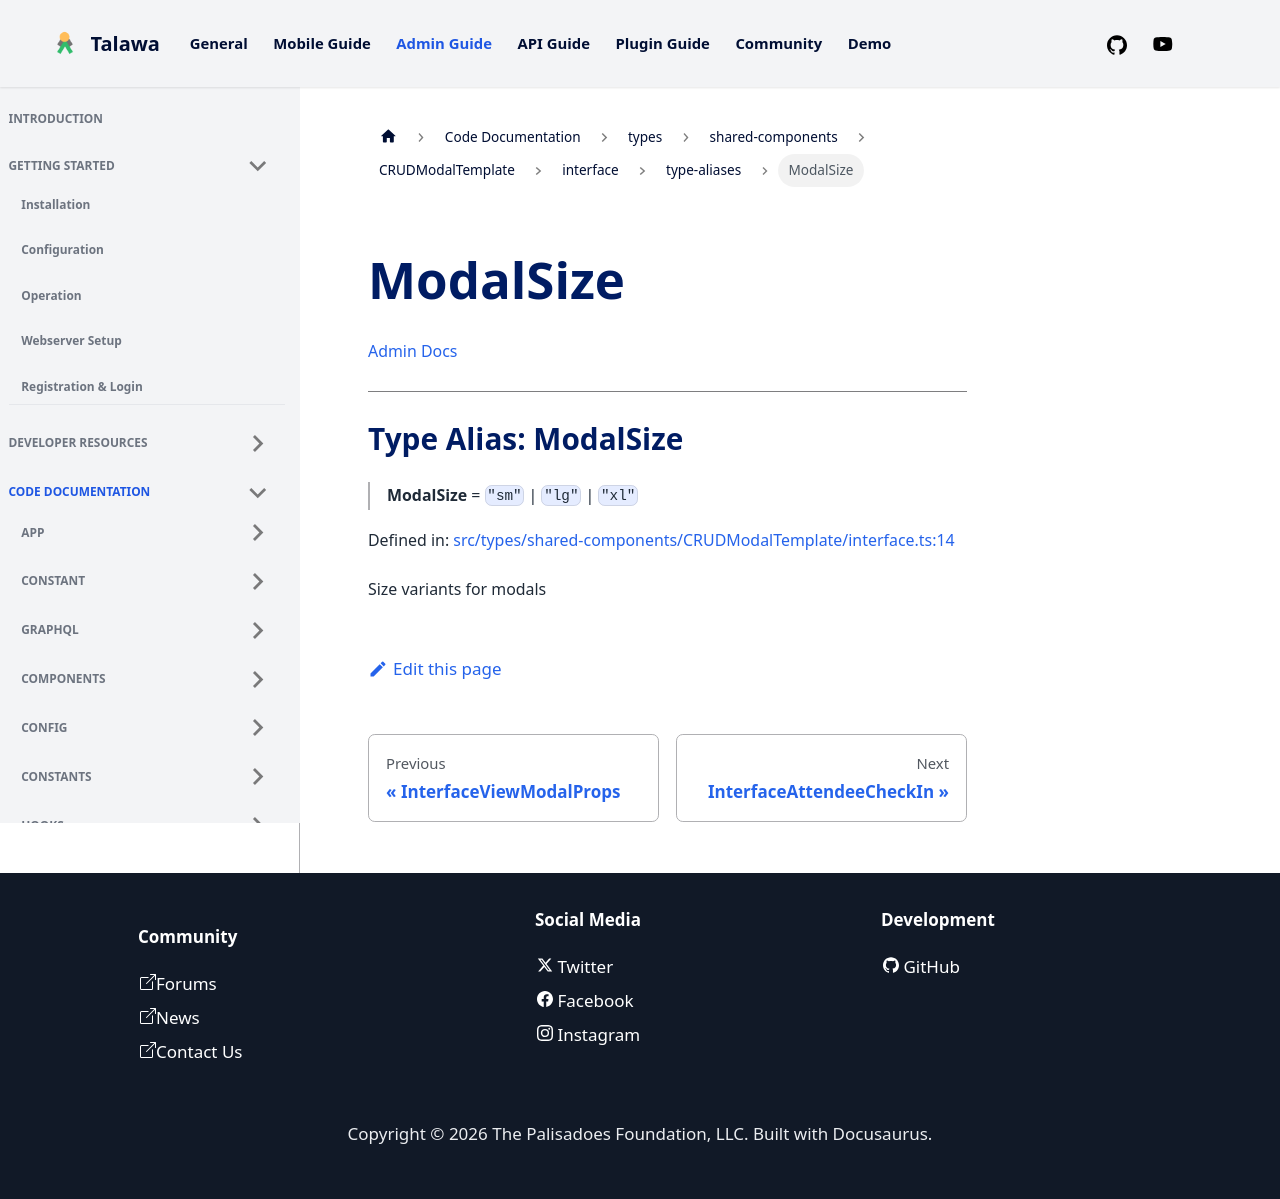

repository: PalisadoesFoundation/talawa-admin · page: docs/auto-docs/types/shared-components/CRUDModalTemplate/interface/type-aliases/ModalSize/index.html · generator: docusaurus

[Admin Docs](/)

***

# Type Alias: ModalSize

> **ModalSize** = `"sm"` \| `"lg"` \| `"xl"`

Defined in: [src/types/shared-components/CRUDModalTemplate/interface.ts:14](https://github.com/PalisadoesFoundation/talawa-admin/blob/main/src/types/shared-components/CRUDModalTemplate/interface.ts#L14)

Size variants for modals
